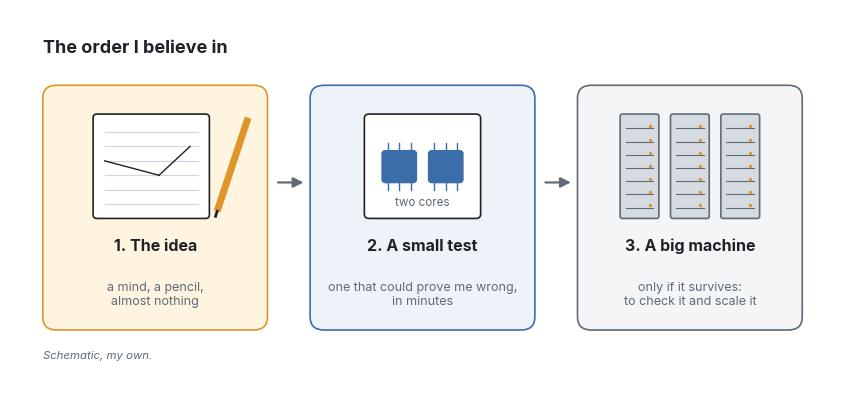

Reproduce this figure in Python. (Note: this script raises an exception after producing the figure.)
"""Figures for "Two Cores and an Idea". Same palette as the other essays.
Run: python figs.py
Written twice: a vector SVG (used in the page) and a 400 dpi PNG (card image).
Figures 1, 3 and 4 are schematics, my own. Figure 2 draws the Gödel notebook numbers as reported
in the press (rounded; see the essay's references). Figures 5 and 6 plot the numbers of my own
experiment: figure 5 from results/v2/results_stability.json (3 seeds, mean), figure 6 from
results/prelim_ablation_summary.md (2 seeds, preliminary), in the experiment's repository."""
import matplotlib
matplotlib.use("Agg")
import matplotlib.pyplot as plt
import numpy as np
from matplotlib.patches import FancyBboxPatch, Rectangle

# ---------- palette (from light.scss) ----------
BG = "#ffffff"
INK = "#1f2328"
MUTED = "#5f6b76"
LINE = "#d0d7de"
AMBER = "#e0952b"
BLUE = "#3b6ea8"
GLOW = "#fff4e0"

plt.rcParams.update({
    "font.family": "Inter", "font.size": 10, "text.color": INK,
    "axes.edgecolor": LINE, "axes.labelcolor": INK, "xtick.color": MUTED, "ytick.color": MUTED,
    "figure.facecolor": BG, "axes.facecolor": BG, "savefig.facecolor": BG,
    "savefig.dpi": 400, "savefig.bbox": "tight", "savefig.pad_inches": 0.35,
})
plt.rcParams["svg.fonttype"] = "path"


def fig03():
    """The picture behind the experiment: facts dig wells, the question is a ball, it rolls hop by hop."""
    fig, ax = plt.subplots(figsize=(10, 4.4))
    x = np.linspace(-0.6, 9.6, 1200)
    wells = [(1.0, 1.0), (3.6, 1.0), (6.2, 1.0), (8.6, 1.0)]  # (position, depth)
    y = 1.6 + 0.05 * (x - 4.5) ** 2 * 0.25
    for c, d in wells:
        y -= d * np.exp(-((x - c) ** 2) / (2 * 0.42 ** 2))
    ax.fill_between(x, y, -0.15, color=GLOW, zorder=1)
    ax.plot(x, y, color=INK, lw=2.0, zorder=2)

    labels = ["A", "B", "C", "D"]
    for (c, d), lab in zip(wells, labels):
        yb = np.interp(c, x, y)
        ax.text(c, yb - 0.32, lab, ha="center", fontsize=13, weight="bold", color=MUTED, zorder=3)

    # the ball, starting in A
    ya = np.interp(1.0, x, y)
    ax.scatter([1.0], [ya + 0.17], s=260, color=AMBER, ec=INK, lw=1.0, zorder=5)
    ax.text(1.0, ya + 0.55, "the question\nstarts here", ha="center", fontsize=9, color=INK, linespacing=1.2)

    # hops
    for a, b in ((1.0, 3.6), (3.6, 6.2), (6.2, 8.6)):
        ax.annotate("", xy=(b - 0.15, np.interp(b, x, y) + 0.32), xytext=(a + 0.15, np.interp(a, x, y) + 0.32),
                    arrowprops=dict(arrowstyle="-|>", color=AMBER, lw=1.6, mutation_scale=13,
                                    connectionstyle="arc3,rad=-0.45", linestyle=(0, (4, 3))), zorder=4)
    for i, (a, b) in enumerate(((1.0, 3.6), (3.6, 6.2), (6.2, 8.6))):
        ax.text((a + b) / 2, 1.85, f"hop {i + 1}", ha="center", fontsize=9, color=AMBER, weight="bold")
    yd = np.interp(8.6, x, y)
    ax.text(8.6, yd + 0.55, "it settles:\nthe answer", ha="center", fontsize=9, color=INK, linespacing=1.2)

    ax.text(-0.5, 2.55, "Each fact in the text digs a well. The question is a ball. Let it roll until it rests.",
            fontsize=10.5, color=INK, weight="bold")
    ax.text(-0.5, -0.4, "Schematic, my own: the landscape is rebuilt for every new text, so the same network follows chains it has never seen.",
            fontsize=8.4, color=MUTED, style="italic")
    ax.set_xlim(-0.7, 9.7); ax.set_ylim(-0.5, 2.75); ax.axis("off")
    for ext in ("svg", "png"):
        fig.savefig(f"figures/fig03.{ext}")
    plt.close(fig)


def fig06():
    """Accuracy by number of hops: independent wells against competing wells (preliminary)."""
    hops = [1, 2, 3, 4, 5]
    sig = [99.9, 98.8, 94.0, 80.8, 57.8]
    soft = [99.3, 99.0, 93.4, 31.9, 2.9]
    fig, ax = plt.subplots(figsize=(8, 4.4))
    ax.axvspan(0.5, 3.5, color="#f3f5f7", zorder=0)
    ax.text(2.0, 8, "trained on\n1 to 3 hops", ha="center", fontsize=9, color=MUTED, linespacing=1.2)
    ax.text(4.5, 97, "never seen\nin training", ha="center", fontsize=9, color=MUTED, linespacing=1.2)
    ax.plot(hops, sig, "-o", color=AMBER, lw=2.4, ms=7, zorder=3)
    ax.plot(hops, soft, "-o", color=BLUE, lw=2.4, ms=7, zorder=3)
    for h, v in zip(hops[3:], sig[3:]):
        ax.text(h + 0.08, v + 3, f"{v:.0f}%", color=AMBER, fontsize=9, weight="bold")
    for h, v in zip(hops[3:], soft[3:]):
        ax.text(h + 0.08, v + 3, f"{v:.0f}%", color=BLUE, fontsize=9, weight="bold")
    ax.text(5.35, 66, "independent wells", color=AMBER, va="center", fontsize=10, weight="bold")
    ax.text(5.35, 11, "competing wells", color=BLUE, va="center", fontsize=10, weight="bold")
    ax.set_xlim(0.5, 6.6); ax.set_ylim(-2, 106)
    ax.set_xticks(hops); ax.set_xlabel("number of hops in the chain")
    ax.set_ylabel("correct answers (%)")
    for s in ("top", "right"):
        ax.spines[s].set_visible(False)
    ax.set_title("Same network, one change: do the wells compete?", loc="left", fontsize=11, weight="bold")
    for ext in ("svg", "png"):
        fig.savefig(f"figures/fig06.{ext}")
    plt.close(fig)


def _box(ax, x, y, w, h, fc, ec=LINE, r=0.18, lw=1.2):
    ax.add_patch(FancyBboxPatch((x, y), w, h, boxstyle=f"round,pad=0,rounding_size={r}", fc=fc, ec=ec, lw=lw))


def _arrow(ax, x0, x1, y, color=MUTED):
    ax.annotate("", xy=(x1, y), xytext=(x0, y),
                arrowprops=dict(arrowstyle="-|>", color=color, lw=1.6, mutation_scale=15))


def fig01():
    """The order the essay defends: an idea, a small test, then (only if it survives) a big machine."""
    fig, ax = plt.subplots(figsize=(10, 4.3))
    ax.set_xlim(0, 10); ax.set_ylim(-0.3, 4.3); ax.axis("off")
    ax.text(0.1, 4.05, "The order I believe in", fontsize=13, weight="bold", color=INK)

    # 1. a notebook and a pencil
    _box(ax, 0.1, 0.2, 2.9, 3.4, GLOW, ec=AMBER)
    _box(ax, 0.75, 1.75, 1.5, 1.45, BG, ec=INK, r=0.05)
    for yy in np.linspace(1.95, 2.95, 6):
        ax.plot([0.9, 2.1], [yy, yy], color=LINE, lw=0.9)
    ax.plot([0.9, 1.6], [2.55, 2.35], color=INK, lw=1.0)
    ax.plot([1.6, 2.0], [2.35, 2.75], color=INK, lw=1.0)
    ax.plot([2.35, 2.75], [1.85, 3.15], color=AMBER, lw=5, solid_capstyle="butt")
    ax.plot([2.33, 2.35], [1.78, 1.85], color=INK, lw=2)
    ax.text(1.55, 1.3, "1. The idea", ha="center", fontsize=11.5, weight="bold", color=INK)
    ax.text(1.55, 0.55, "a mind, a pencil,\nalmost nothing", ha="center", fontsize=9, color=MUTED, linespacing=1.25)

    _arrow(ax, 3.1, 3.5, 2.25)

    # 2. two cores
    _box(ax, 3.55, 0.2, 2.9, 3.4, "#eef3f9", ec=BLUE)
    _box(ax, 4.25, 1.75, 1.5, 1.45, BG, ec=INK, r=0.06)
    for cx in (4.7, 5.3):
        _box(ax, cx - 0.22, 2.25, 0.44, 0.44, BLUE, ec=BLUE, r=0.04)
        for k in np.linspace(-0.15, 0.15, 3):
            ax.plot([cx + k, cx + k], [2.69, 2.8], color=BLUE, lw=1)
            ax.plot([cx + k, cx + k], [2.14, 2.25], color=BLUE, lw=1)
    ax.text(5.0, 1.92, "two cores", ha="center", fontsize=8.4, color=MUTED)
    ax.text(5.0, 1.3, "2. A small test", ha="center", fontsize=11.5, weight="bold", color=INK)
    ax.text(5.0, 0.55, "one that could prove me wrong,\nin minutes", ha="center", fontsize=9, color=MUTED, linespacing=1.25)

    _arrow(ax, 6.55, 6.95, 2.25)

    # 3. a data centre
    _box(ax, 7.0, 0.2, 2.9, 3.4, "#f3f5f7", ec=MUTED)
    for rx in (7.55, 8.2, 8.85):
        _box(ax, rx, 1.75, 0.5, 1.45, "#d5dbe1", ec=MUTED, r=0.03)
        for yy in np.linspace(1.9, 3.0, 7):
            ax.plot([rx + 0.07, rx + 0.43], [yy, yy], color=MUTED, lw=0.8)
            ax.scatter([rx + 0.38], [yy + 0.03], s=2, color=AMBER, zorder=3)
    ax.text(8.45, 1.3, "3. A big machine", ha="center", fontsize=11.5, weight="bold", color=INK)
    ax.text(8.45, 0.55, "only if it survives:\nto check it and scale it", ha="center", fontsize=9, color=MUTED, linespacing=1.25)
    ax.text(0.1, -0.2, "Schematic, my own.", fontsize=8.2, color=MUTED, style="italic")
    for ext in ("svg", "png"):
        fig.savefig(f"figures/fig01.{ext}")
    plt.close(fig)


def fig02():
    """Gödel's notebooks: who did what, with the numbers as reported (rounded)."""
    fig, ax = plt.subplots(figsize=(10, 4.6))
    ax.set_xlim(0, 10); ax.set_ylim(0, 4.6); ax.axis("off")
    ax.text(0.1, 4.35, "Gödel's notebooks: who did what", fontsize=13, weight="bold", color=INK)
    steps = [
        ("Gödel", "early 1940s", "16 notebooks,\nabout 1,009 pages,\nin old shorthand", AMBER, GLOW, "a mind and\na pencil"),
        ("Jan von Plato", "since 2017", "learns the shorthand,\ntranscribes the pages,\nwrites six books", AMBER, GLOW, "a mind,\nby hand, for years"),
        ("The AI", "September 2026", "reads it all, explains it,\nlists 663 results", BLUE, "#eef3f9", "a machine,\nfor the volume"),
    ]
    for i, (who, when, what, ec, fc, tag) in enumerate(steps):
        x = 0.1 + i * 3.35
        _box(ax, x, 1.55, 2.9, 2.35, fc, ec=ec)
        ax.text(x + 0.2, 3.5, who, fontsize=11.5, weight="bold", color=INK)
        ax.text(x + 0.2, 3.15, when, fontsize=8.6, color=MUTED)
        ax.text(x + 0.2, 2.25, what, fontsize=9.2, color=INK, linespacing=1.3, va="center")
        ax.text(x + 1.45, 1.15, tag, ha="center", fontsize=8.6, color=ec, weight="bold", linespacing=1.15, va="center")
        if i < 2:
            _arrow(ax, x + 2.95, x + 3.3, 2.7)

    # what the checking found, as a stacked bar (rounded numbers as reported)
    y0, h = 0.1, 0.42
    parts = [(400, "about 400 held", "#7fae7a"), (200, "about 200 repaired", "#e8b765"), (50, "", "#c96f5d")]
    total = 650.0
    x = 3.0
    ax.text(2.85, y0 + h / 2, "checked by a\nproof program:", ha="right", va="center", fontsize=8.6, color=MUTED, linespacing=1.15)
    for n, lab, c in parts:
        w = 5.6 * n / total
        ax.add_patch(Rectangle((x, y0), w, h, fc=c, ec=BG, lw=1.5))
        ax.text(x + w / 2, y0 + h / 2, lab, ha="center", va="center", fontsize=8.2 if n > 100 else 7.0,
                color=INK if n > 100 else BG, weight="bold")
        x += w
    ax.text(x + 0.1, y0 + h / 2, "about 50 wrong", va="center", fontsize=8.2, color="#c96f5d", weight="bold")
    for ext in ("svg", "png"):
        fig.savefig(f"figures/fig02.{ext}")
    plt.close(fig)


def fig04():
    """How small is small: the number of values a network learns, on a log scale."""
    fig, ax = plt.subplots(figsize=(10, 3.4))
    ax.set_xscale("log"); ax.set_xlim(1e3, 3e12); ax.set_ylim(0, 3)
    for s in ("top", "right", "left"):
        ax.spines[s].set_visible(False)
    ax.set_yticks([])
    ax.set_xticks([1e3, 1e6, 1e9, 1e12])
    ax.set_xticklabels(["a thousand", "a million", "a billion", "a thousand billion"])
    ax.set_xlabel("numbers the network has to learn (each tick is a thousand times more)", color=MUTED)
    ax.axvspan(5e4, 9e4, ymin=0.55, ymax=0.85, color=AMBER, alpha=0.9)
    ax.text(5e4, 2.7, "my networks: 50,000 to 90,000", fontsize=10, weight="bold", color=AMBER, ha="left")
    ax.axvspan(1e11, 1e12, ymin=0.1, ymax=0.4, color=BLUE, alpha=0.85)
    ax.text(9e10, 0.75, "large language models:\nhundreds of billions", fontsize=10, weight="bold", color=BLUE, ha="right", va="center", linespacing=1.2)
    ax.text(3e7, 2.0, "a million times more, and more", fontsize=9.2, color=MUTED, style="italic", ha="center")
    ax.set_title("How small is small", loc="left", fontsize=12, weight="bold")
    for ext in ("svg", "png"):
        fig.savefig(f"figures/fig04.{ext}")
    plt.close(fig)


def fig05():
    """The answer passes by: accuracy as the ball keeps rolling, with and without the question kept inside."""
    mult = [1, 2, 4, 16]
    start_only = [100.0, 65.7, 25.4, 20.2]      # 'gated', 3 seeds, mean (results_stability.json)
    kept_inside = [99.9, 99.9, 99.98, 99.9]     # 'gatedQ-persist', 3 seeds, mean
    fig, ax = plt.subplots(figsize=(8, 4.2))
    ax.set_xscale("log", base=2)
    ax.plot(mult, kept_inside, "-o", color=AMBER, lw=2.4, ms=7)
    ax.plot(mult, start_only, "-o", color=BLUE, lw=2.4, ms=7)
    ax.text(16, 92, "question kept inside:\nthe ball stays", color=AMBER, fontsize=10, weight="bold", ha="right", va="top", linespacing=1.15)
    ax.text(16, 28, "question only at the start:\nit rolls past the answer", color=BLUE, fontsize=10, weight="bold", ha="right", va="bottom", linespacing=1.15)
    ax.set_xticks(mult); ax.set_xticklabels(["as trained", "2 times\nlonger", "4 times\nlonger", "16 times\nlonger"])
    ax.minorticks_off()
    ax.set_ylim(0, 106); ax.set_xlim(0.85, 19)
    ax.set_ylabel("correct answers (%)")
    ax.set_xlabel("how long the ball keeps rolling", color=MUTED)
    for s in ("top", "right"):
        ax.spines[s].set_visible(False)
    ax.set_title("Let the ball keep rolling: does the answer stay?", loc="left", fontsize=11, weight="bold")
    for ext in ("svg", "png"):
        fig.savefig(f"figures/fig05.{ext}")
    plt.close(fig)


if __name__ == "__main__":
    for f in (fig01, fig02, fig03, fig04, fig05, fig06):
        f()
